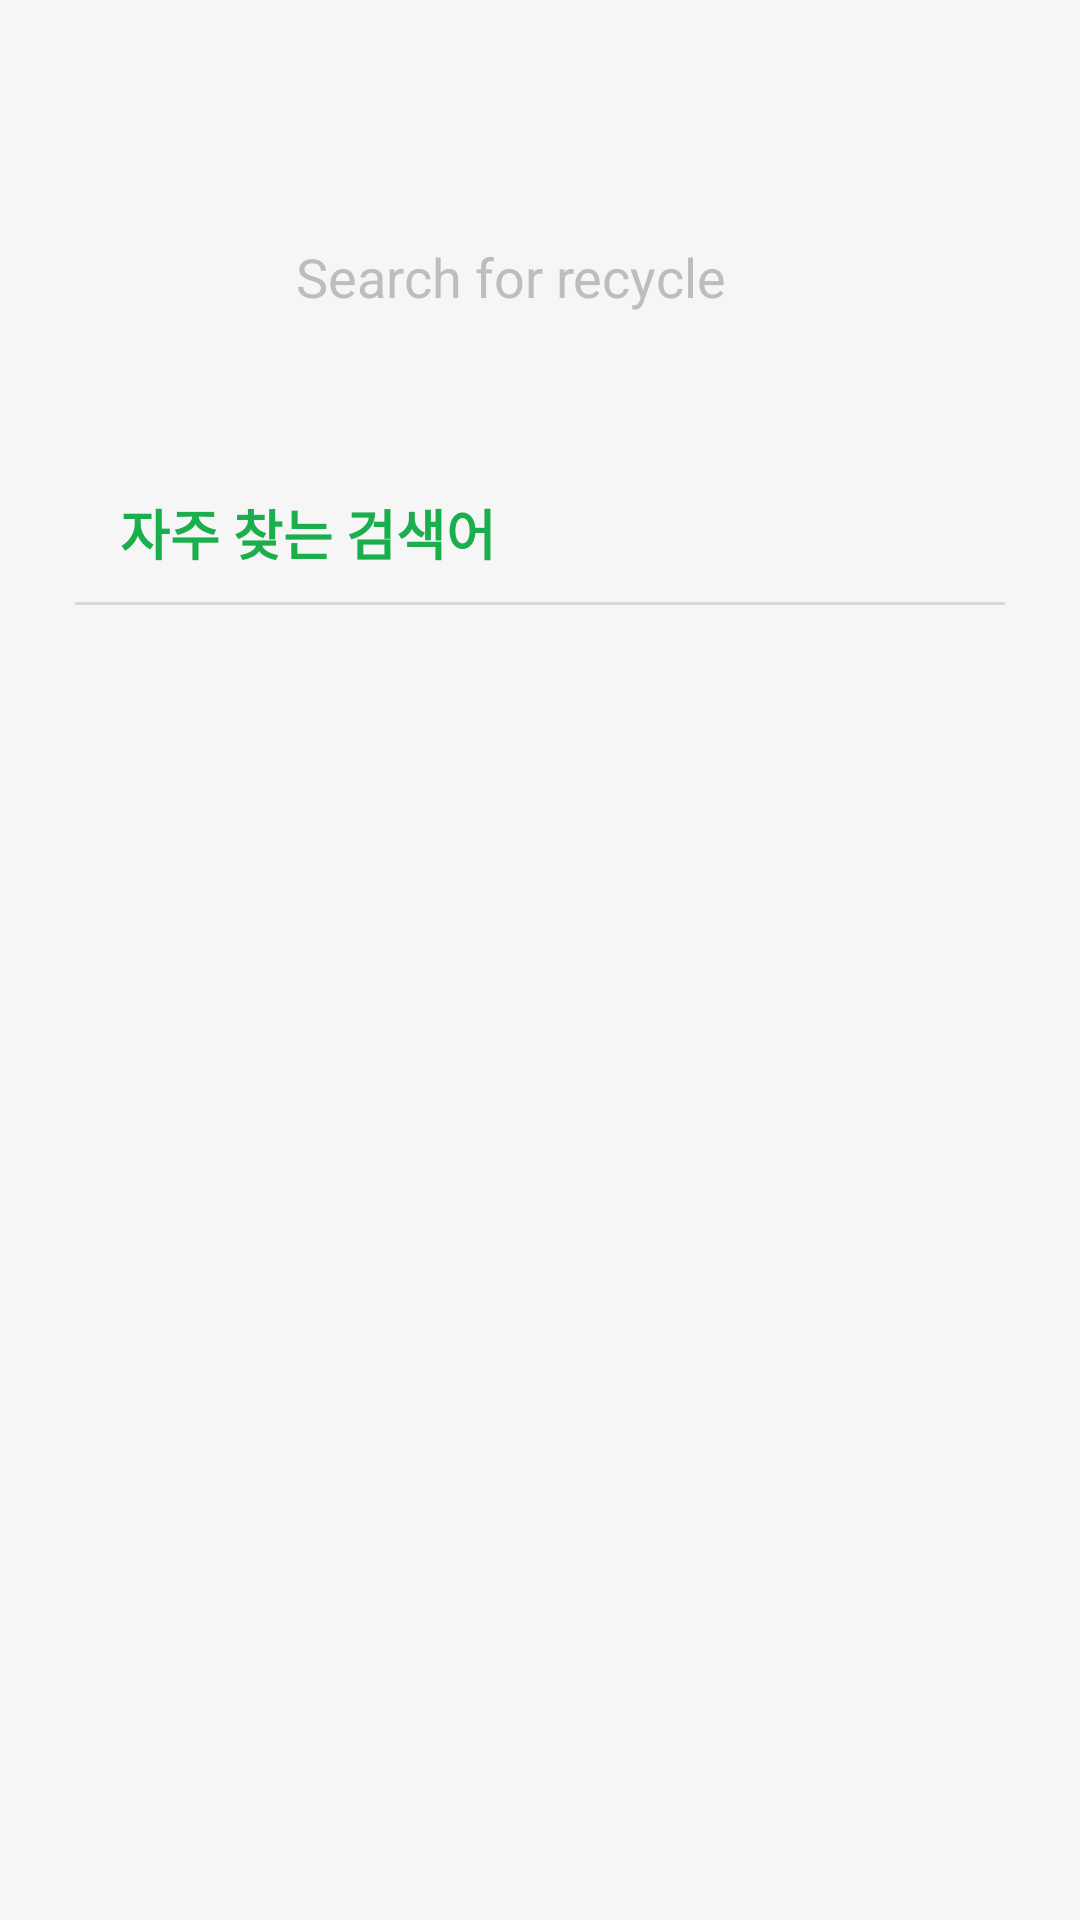

Android layout source for this screen:
<!-- AndroidManifest.xml: application theme Theme.OnEco -->
<!-- res/layout/activity_search.xml -->
<?xml version="1.0" encoding="utf-8"?>
<LinearLayout xmlns:android="http://schemas.android.com/apk/res/android"
    xmlns:app="http://schemas.android.com/apk/res-auto"
    xmlns:tools="http://schemas.android.com/tools"
    android:layout_width="match_parent"
    android:layout_height="match_parent"
    android:background="#F6F6F6"
    android:orientation="vertical"
    android:paddingLeft="15dp"
    android:paddingRight="15dp">

    <LinearLayout
        android:background="@drawable/rounded"
        android:layout_width="match_parent"
        android:layout_height="wrap_content"
        android:layout_gravity="center"
        android:layout_marginLeft="20dp"
        android:layout_marginTop="60dp"
        android:layout_marginRight="20dp"
        android:layout_marginBottom="40dp"
        android:elevation="5dp"
        android:gravity="center"
        android:paddingLeft="20dp"
        android:paddingTop="15dp"
        android:paddingRight="20dp"
        android:paddingBottom="15dp">

        <ImageView
            android:id="@+id/iv_search"
            android:layout_width="25dp"
            android:layout_height="25dp"
            android:layout_weight="1"
            app:srcCompat="@drawable/search_btn_search"/>

        <EditText
            android:id="@+id/et_searchbar"
            android:layout_width="236dp"
            android:layout_height="wrap_content"
            android:layout_gravity="center"
            android:layout_marginLeft="10dp"
            android:layout_marginTop="5dp"
            android:layout_marginBottom="5dp"
            android:background="@null"
            android:ems="10"
            android:gravity="center"
            android:hint="Search for recycle"
            android:inputType="textPersonName"
            android:textColorHint="#BDBDBD"
            tools:ignore="TouchTargetSizeCheck" />

        <Button
            android:id="@+id/btn_searchbar"
            android:layout_width="30dp"
            android:layout_height="30dp"
            android:text="버튼"
            android:visibility="invisible" />

    </LinearLayout>

    

    <TextView
        android:id="@+id/tv_searh"
        android:layout_width="wrap_content"
        android:layout_height="wrap_content"
        android:layout_marginLeft="25dp"
        android:text="자주 찾는 검색어"
        android:textColor="#1bae4d"
        android:textSize="18sp"
        android:textStyle="bold" />

    <TextView
        android:id="@+id/tv_searh_result"
        android:layout_width="wrap_content"
        android:layout_height="wrap_content"
        android:layout_marginLeft="25dp"
        android:text="검색 결과"
        android:textColor="#000000"
        android:textSize="18sp"
        android:textStyle="bold"
        android:visibility="gone" />

    <View
        android:id="@+id/divider"
        android:layout_width="match_parent"
        android:layout_height="1dp"
        android:layout_margin="10dp"
        android:background="?android:attr/listDivider" />

    <androidx.recyclerview.widget.RecyclerView
        android:id="@+id/rv_search"
        android:layout_width="match_parent"
        android:layout_height="wrap_content"
        android:layout_marginLeft="15dp"
        android:layout_marginTop="15dp"
        android:layout_marginRight="15dp"
        app:layoutManager="androidx.recyclerview.widget.LinearLayoutManager" />

</LinearLayout>
<!-- resources referenced by this layout -->
<resources>
  <style name="Theme.OnEco" parent="Theme.MaterialComponents.DayNight.DarkActionBar">
          <item name="windowNoTitle">true</item>
          
          <item name="colorPrimary">#B9F6CA</item>
          <item name="colorPrimaryVariant">#AFBAF6</item>
          <item name="colorOnPrimary">@color/white</item>
          
          <item name="colorSecondary">#FF80AB</item>
          <item name="colorSecondaryVariant">#C8B1F1</item>
          <item name="colorOnSecondary">@color/black</item>
          
          <item name="android:statusBarColor" tools:targetApi="l">?attr/colorPrimaryVariant</item>
          
      </style>
  <color name="white">#FFFFFFFF</color>
  <color name="black">#FF000000</color>
</resources>
